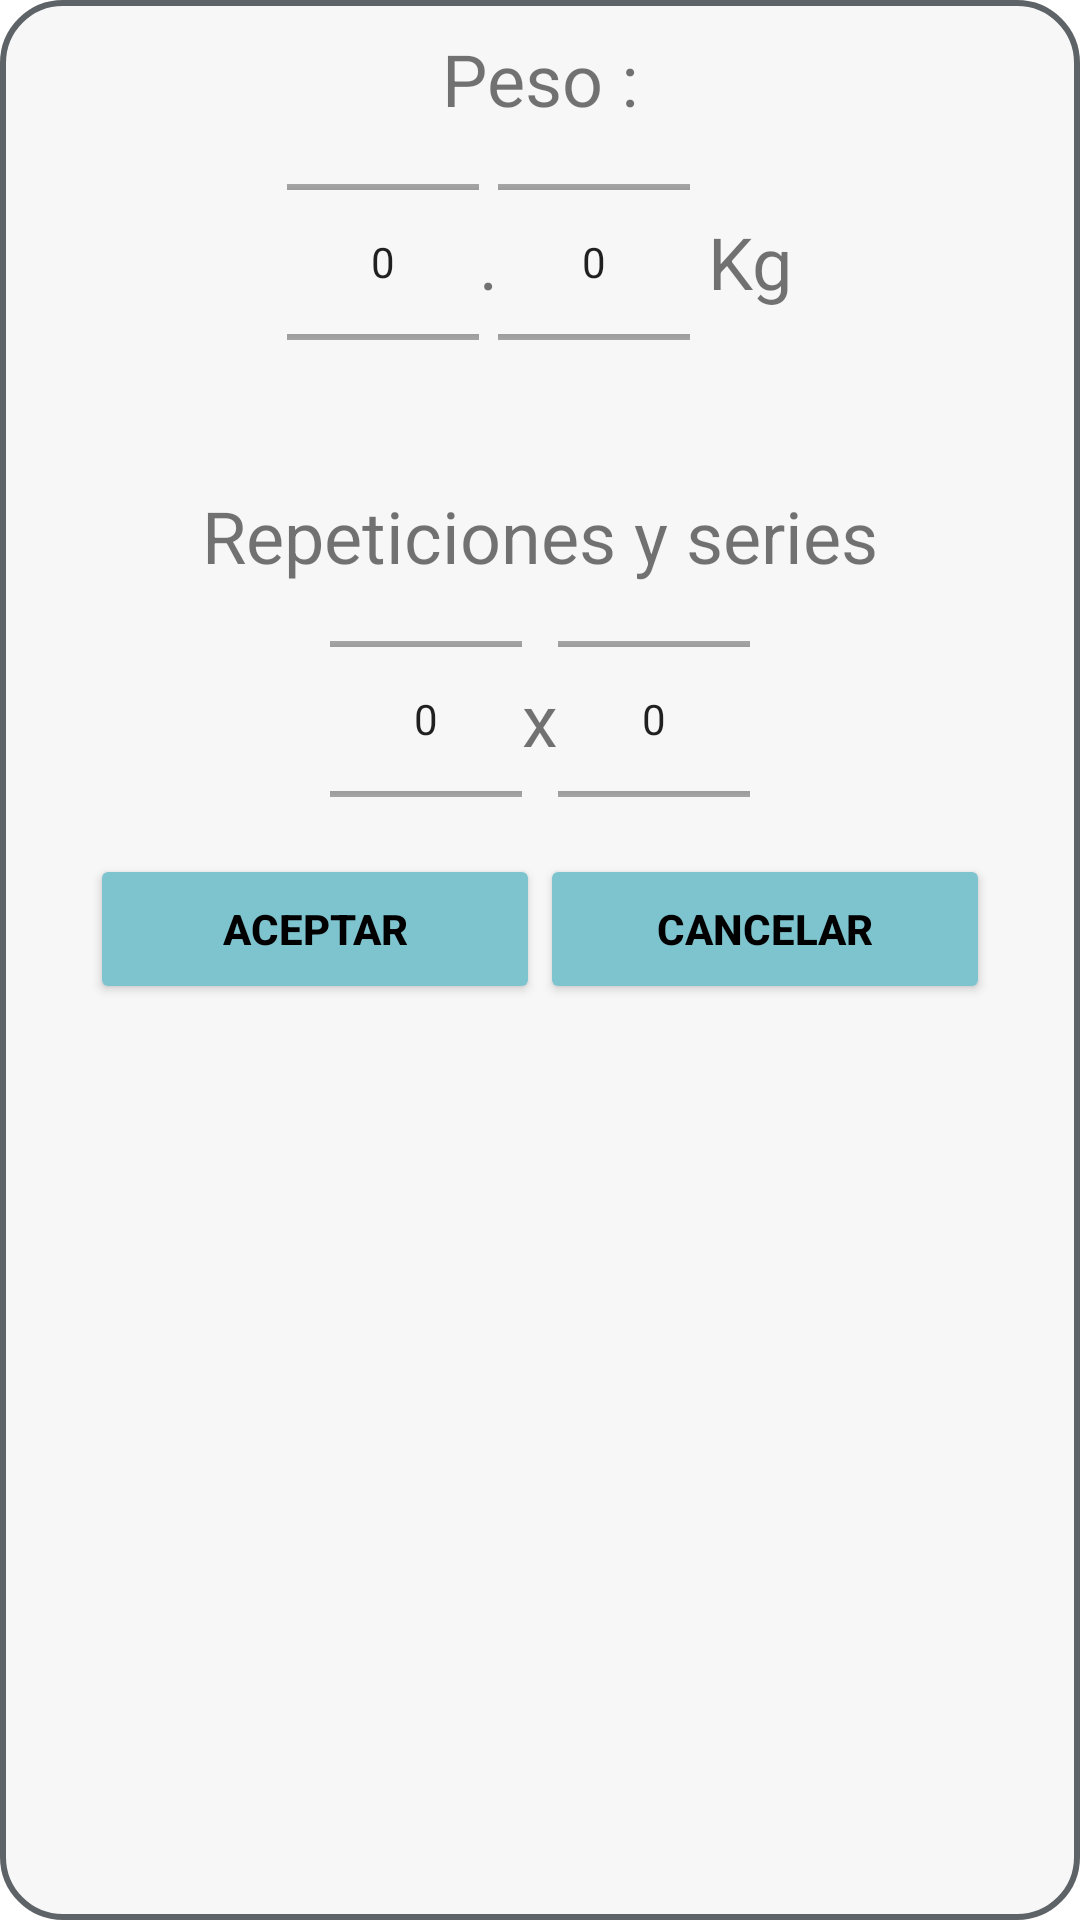

Reconstruct the res/layout file that produces this screen, plus the resources it refers to.
<!-- AndroidManifest.xml: application theme Theme.MaterialComponents.DayNight.NoActionBar -->
<!-- res/layout/my_bottom_sheet_ejercicio.xml -->
<?xml version="1.0" encoding="utf-8"?>
<LinearLayout xmlns:android="http://schemas.android.com/apk/res/android"
    xmlns:app="http://schemas.android.com/apk/res-auto"
    android:orientation="vertical"
    android:layout_width="match_parent"
    android:layout_height="match_parent"
    android:layout_margin="10dp"
    android:background="@drawable/custom_bottom_sheet01">


    <LinearLayout
        android:id="@+id/peso"
        android:layout_width="match_parent"
        android:layout_height="wrap_content"
        android:gravity="center"
        android:orientation="vertical"
        android:textAlignment="center">

        <TextView
            android:layout_width="wrap_content"
            android:layout_height="wrap_content"
            android:layout_gravity="center"
            android:text="@string/peso"
            android:textSize="24sp" />

        <LinearLayout
            android:layout_width="match_parent"
            android:layout_height="wrap_content"
            android:gravity="center"
            android:textAlignment="center">

            <NumberPicker
                android:id="@+id/numberPeso"
                android:layout_width="wrap_content"
                android:layout_height="90dp" />

            <TextView
                android:layout_width="wrap_content"
                android:layout_height="wrap_content"
                android:layout_gravity="center"
                android:text="."
                android:textSize="24sp" />

            <NumberPicker
                android:id="@+id/numberPesoDecimal"
                android:layout_width="wrap_content"
                android:layout_height="90dp" />

            <TextView
                android:layout_width="wrap_content"
                android:layout_height="wrap_content"
                android:layout_gravity="center"
                android:text=" Kg"
                android:textSize="24sp" />
        </LinearLayout>
    </LinearLayout>

    <LinearLayout
        android:id="@+id/repeticiones_series"
        android:layout_width="match_parent"
        android:layout_height="wrap_content"
        android:layout_marginTop="30dp"
        android:gravity="center"
        android:orientation="vertical"
        android:textAlignment="center">

        <TextView
            android:layout_width="wrap_content"
            android:layout_height="wrap_content"
            android:layout_gravity="center"
            android:text="Repeticiones y series"
            android:textSize="24sp" />

        <LinearLayout
            android:layout_width="match_parent"
            android:layout_height="wrap_content"
            android:gravity="center"
            android:textAlignment="center">

            <NumberPicker
                android:id="@+id/repeticiones"
                android:layout_width="wrap_content"
                android:layout_height="90dp" />

            <TextView
                android:layout_width="wrap_content"
                android:layout_height="wrap_content"
                android:layout_gravity="center"
                android:text="x"
                android:textSize="24sp" />

            <NumberPicker
                android:id="@+id/series"
                android:layout_width="wrap_content"
                android:layout_height="90dp" />
        </LinearLayout>
        <LinearLayout
            android:layout_width="wrap_content"
            android:layout_height="wrap_content"
            android:gravity="center">
            <Button
                android:id="@+id/aceptar"
                android:layout_width="150dp"
                android:layout_height="50dp"
                android:layout_gravity="center"
                android:text="Aceptar"
                android:textColor="@color/black"
                android:textStyle="bold"
                android:backgroundTint="@color/verdeOscuro"/>
            <Button
                android:id="@+id/cancel"
                android:layout_width="150dp"
                android:layout_height="50dp"
                android:layout_gravity="center"
                android:text="Cancelar"
                android:textColor="@color/black"
                android:textStyle="bold"
                android:backgroundTint="@color/verdeOscuro"/>
        </LinearLayout>
    </LinearLayout>

</LinearLayout>
<!-- resources referenced by this layout -->
<resources>
  <color name="black">#FF000000</color>
  <color name="verdeOscuro">#7ec4cf</color>
  <!-- drawable custom_bottom_sheet01 (drawable) -->
  <?xml version="1.0" encoding="utf-8"?>
  <shape xmlns:android="http://schemas.android.com/apk/res/android">
      <solid android:color="#F7F7F7"/>
      <corners
          android:topLeftRadius="20dp"
          android:topRightRadius="20dp"
          android:bottomLeftRadius="20dp"
          android:bottomRightRadius="20dp"/>
      <padding
          android:left="10dp"
          android:right="10dp"
          android:top="10dp"
          android:bottom="10dp"/>
      <stroke
          android:width="2dp"
          android:color="#5E6368"/>
  </shape>
  <string name="peso">Peso :</string>
</resources>
